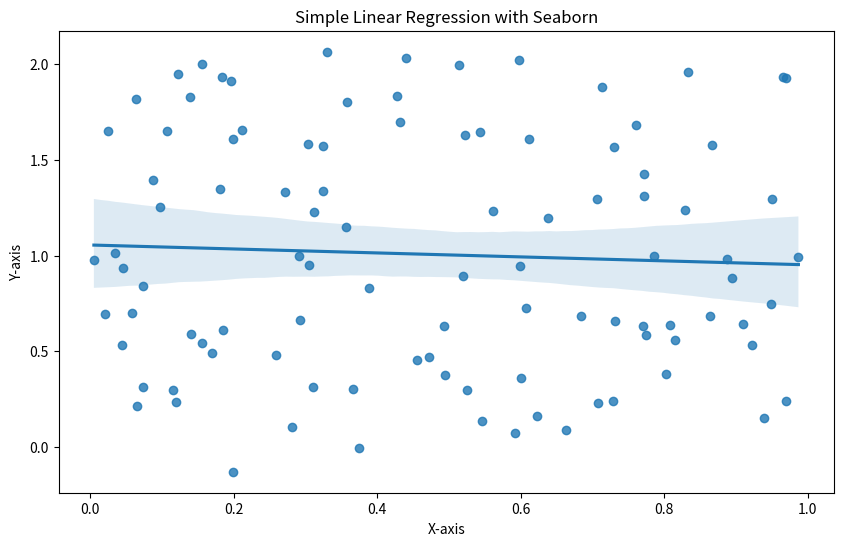

Reproduce this figure in Python.
# Importing neccessary libraries
import numpy as np
import matplotlib.pyplot as plt 
import pandas as pd 
import seaborn as sns 

# Data
np.random.seed(42)
df = pd.DataFrame({
    "X": np.random.rand(100), 
    "Y": 2 * np.random.rand(100) + np.random.normal(0, 0.1, 100)
})

# Plot 
plt.figure(figsize = (10, 6))
sns.regplot(x = "X", y = "Y", data = df, ci = 95)
plt.title("Simple Linear Regression with Seaborn")
plt.xlabel("X-axis")
plt.ylabel("Y-axis")
plt.show()